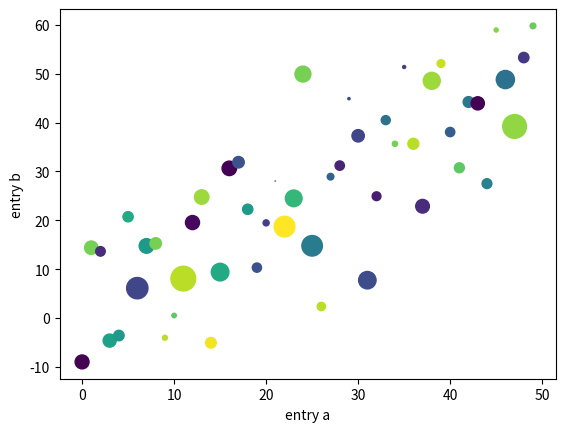

Generate this figure with matplotlib:
import numpy as np
from matplotlib import pyplot as plt

data = {
  'a': np.arange(50),
  'c': np.random.randint(0, 50, 50),
  'd': np.random.randn(50)
}
data['b'] = data['a'] + np.random.randn(50) * 10
data['d'] = np.abs(data['d']) * 100

plt.scatter('a', 'b', c='c', s='d', data=data)
plt.xlabel('entry a')
plt.ylabel('entry b')
plt.show()
